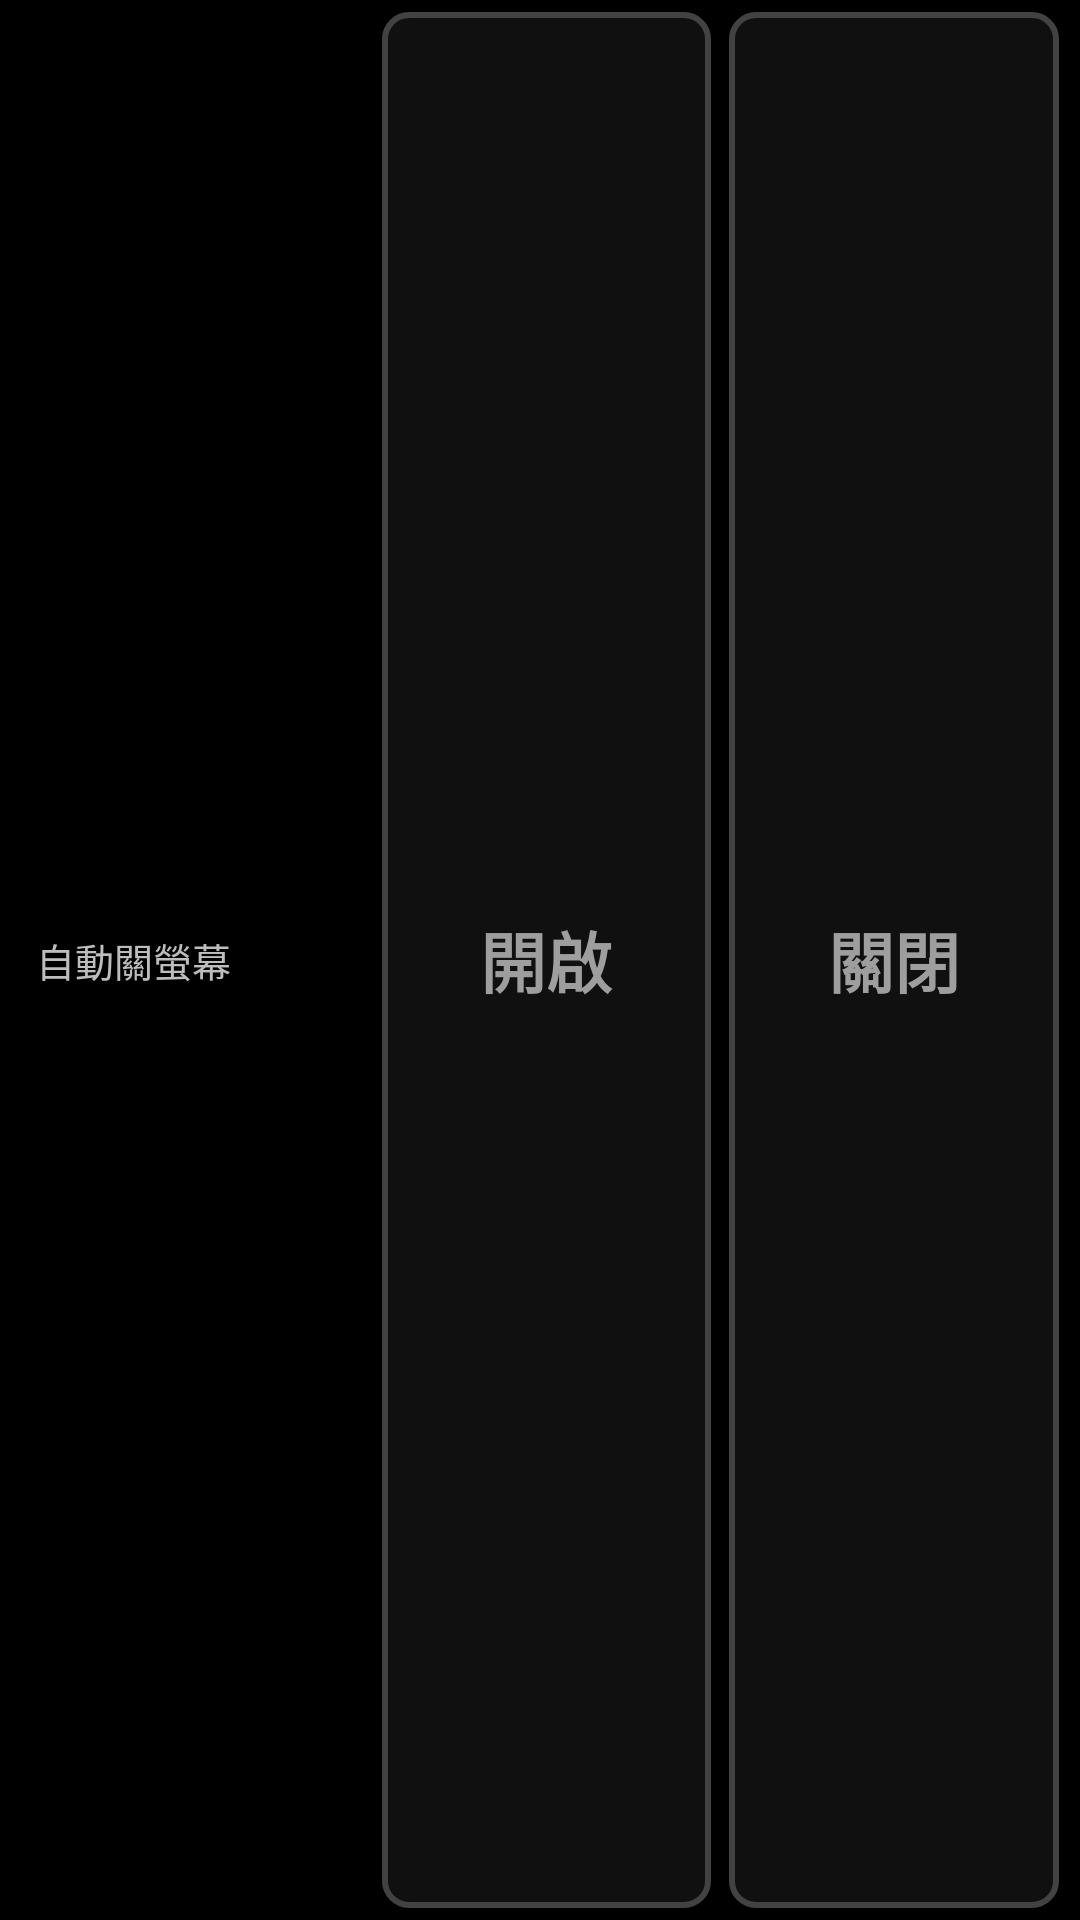

Android layout source for this screen:
<!-- AndroidManifest.xml: application theme Theme.ScreenGuard -->
<!-- res/layout/notif_toggle.xml -->
<?xml version="1.0" encoding="utf-8"?>
<LinearLayout xmlns:android="http://schemas.android.com/apk/res/android"
    android:layout_width="match_parent"
    android:layout_height="64dp"
    android:background="#000000"
    android:orientation="horizontal"
    android:padding="4dp">

    <TextView
        android:id="@+id/notifTitle"
        android:layout_width="0dp"
        android:layout_height="match_parent"
        android:layout_weight="1.1"
        android:gravity="center_vertical"
        android:paddingStart="8dp"
        android:paddingEnd="4dp"
        android:textColor="#BDBDBD"
        android:textSize="13sp"
        android:text="自動關螢幕" />

    <TextView
        android:id="@+id/notifOn"
        android:layout_width="0dp"
        android:layout_height="match_parent"
        android:layout_weight="1"
        android:layout_marginStart="3dp"
        android:layout_marginEnd="3dp"
        android:background="@drawable/notif_btn_gray"
        android:gravity="center"
        android:textColor="#9E9E9E"
        android:textSize="22sp"
        android:textStyle="bold"
        android:text="開啟" />

    <TextView
        android:id="@+id/notifOff"
        android:layout_width="0dp"
        android:layout_height="match_parent"
        android:layout_weight="1"
        android:layout_marginStart="3dp"
        android:layout_marginEnd="3dp"
        android:background="@drawable/notif_btn_gray"
        android:gravity="center"
        android:textColor="#9E9E9E"
        android:textSize="22sp"
        android:textStyle="bold"
        android:text="關閉" />
</LinearLayout>
<!-- resources referenced by this layout -->
<resources>
  <!-- drawable notif_btn_gray (drawable) -->
  <?xml version="1.0" encoding="utf-8"?>
  <shape xmlns:android="http://schemas.android.com/apk/res/android"
      android:shape="rectangle">
      <solid android:color="#101010" />
      <stroke
          android:width="2dp"
          android:color="#424242" />
      <corners android:radius="8dp" />
  </shape>
  <style name="Theme.ScreenGuard" parent="@android:style/Theme.Material.Light.DarkActionBar" />
</resources>
